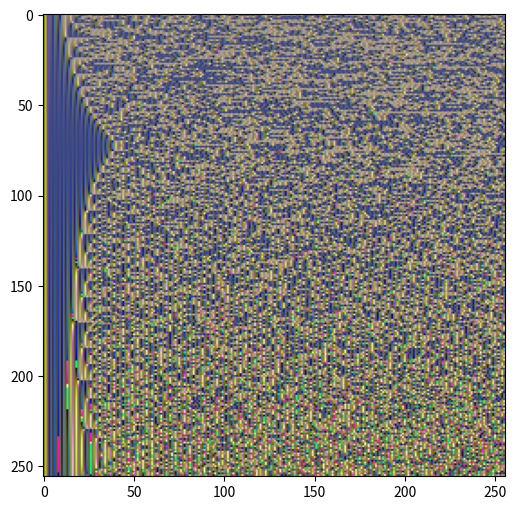

The script that saved this image:
"""Map of Lorenz attractor."""

# coding: utf-8

# # Mapa Lorenzova atraktoru


# import všech potřebných knihoven - Numpy a Matplotlibu
import matplotlib.pyplot as plt
import numpy as np


def lorenz(x, y, z, s=10, r=28, b=2.667):
    """Výpočet dalšího bodu Lorenzova atraktoru."""
    x_dot = s * (y - x)
    y_dot = r * x - y - x * z
    z_dot = x * y - b * z
    return x_dot, y_dot, z_dot



# krok (změna času)
dt = 0.005

# celkový počet vypočtených bodů na Lorenzově atraktoru
n = 20000

# prozatím prázdné pole připravené pro výpočet
x = np.zeros((n,))
y = np.zeros((n,))
z = np.zeros((n,))



# počáteční hodnoty
x[0], y[0], z[0] = (0.0, 0.5, 1.05)

# vlastní výpočet atraktoru
for i in range(n - 1):
    x_dot, y_dot, z_dot = lorenz(x[i], y[i], z[i])
    x[i + 1] = x[i] + x_dot * dt
    y[i + 1] = y[i] + y_dot * dt
    z[i + 1] = z[i] + z_dot * dt

WIDTH = 256
HEIGHT = 256
raster = np.zeros(shape=(HEIGHT, WIDTH, 3), dtype=np.uint8)


ax = 255.0 / (max(x) - min(x))
ox = min(x)
ay = 255.0 / (max(y) - min(y))
oy = min(y)
az = 255.0 / (max(z) - min(z))
oz = min(z)

# vytvoření mapy
for yi in range(HEIGHT):
    # počáteční hodnoty
    x[0], y[0], z[0] = (1.0, 0.5, 1.05)

    # vlastní výpočet atraktoru
    c = 2.0 + yi / 80.0
    for i in range(n - 1):
        x_dot, y_dot, z_dot = lorenz(x[i], y[i], z[i], 10, 28, c)
        x[i + 1] = x[i] + x_dot * dt
        y[i + 1] = y[i] + y_dot * dt
        z[i + 1] = z[i] + z_dot * dt

    for xi in range(WIDTH):
        raster[yi][xi][0] = (x[xi * 50] - ox) * ax
        raster[yi][xi][1] = (y[xi * 50] - oy) * ay
        raster[yi][xi][2] = (z[xi * 50] - oz) * az


plt.figure(1, figsize=(8, 6), dpi=100)
plt.imshow(raster)
plt.show()

# uložení grafu
plt.savefig("lorenz_map.png")
